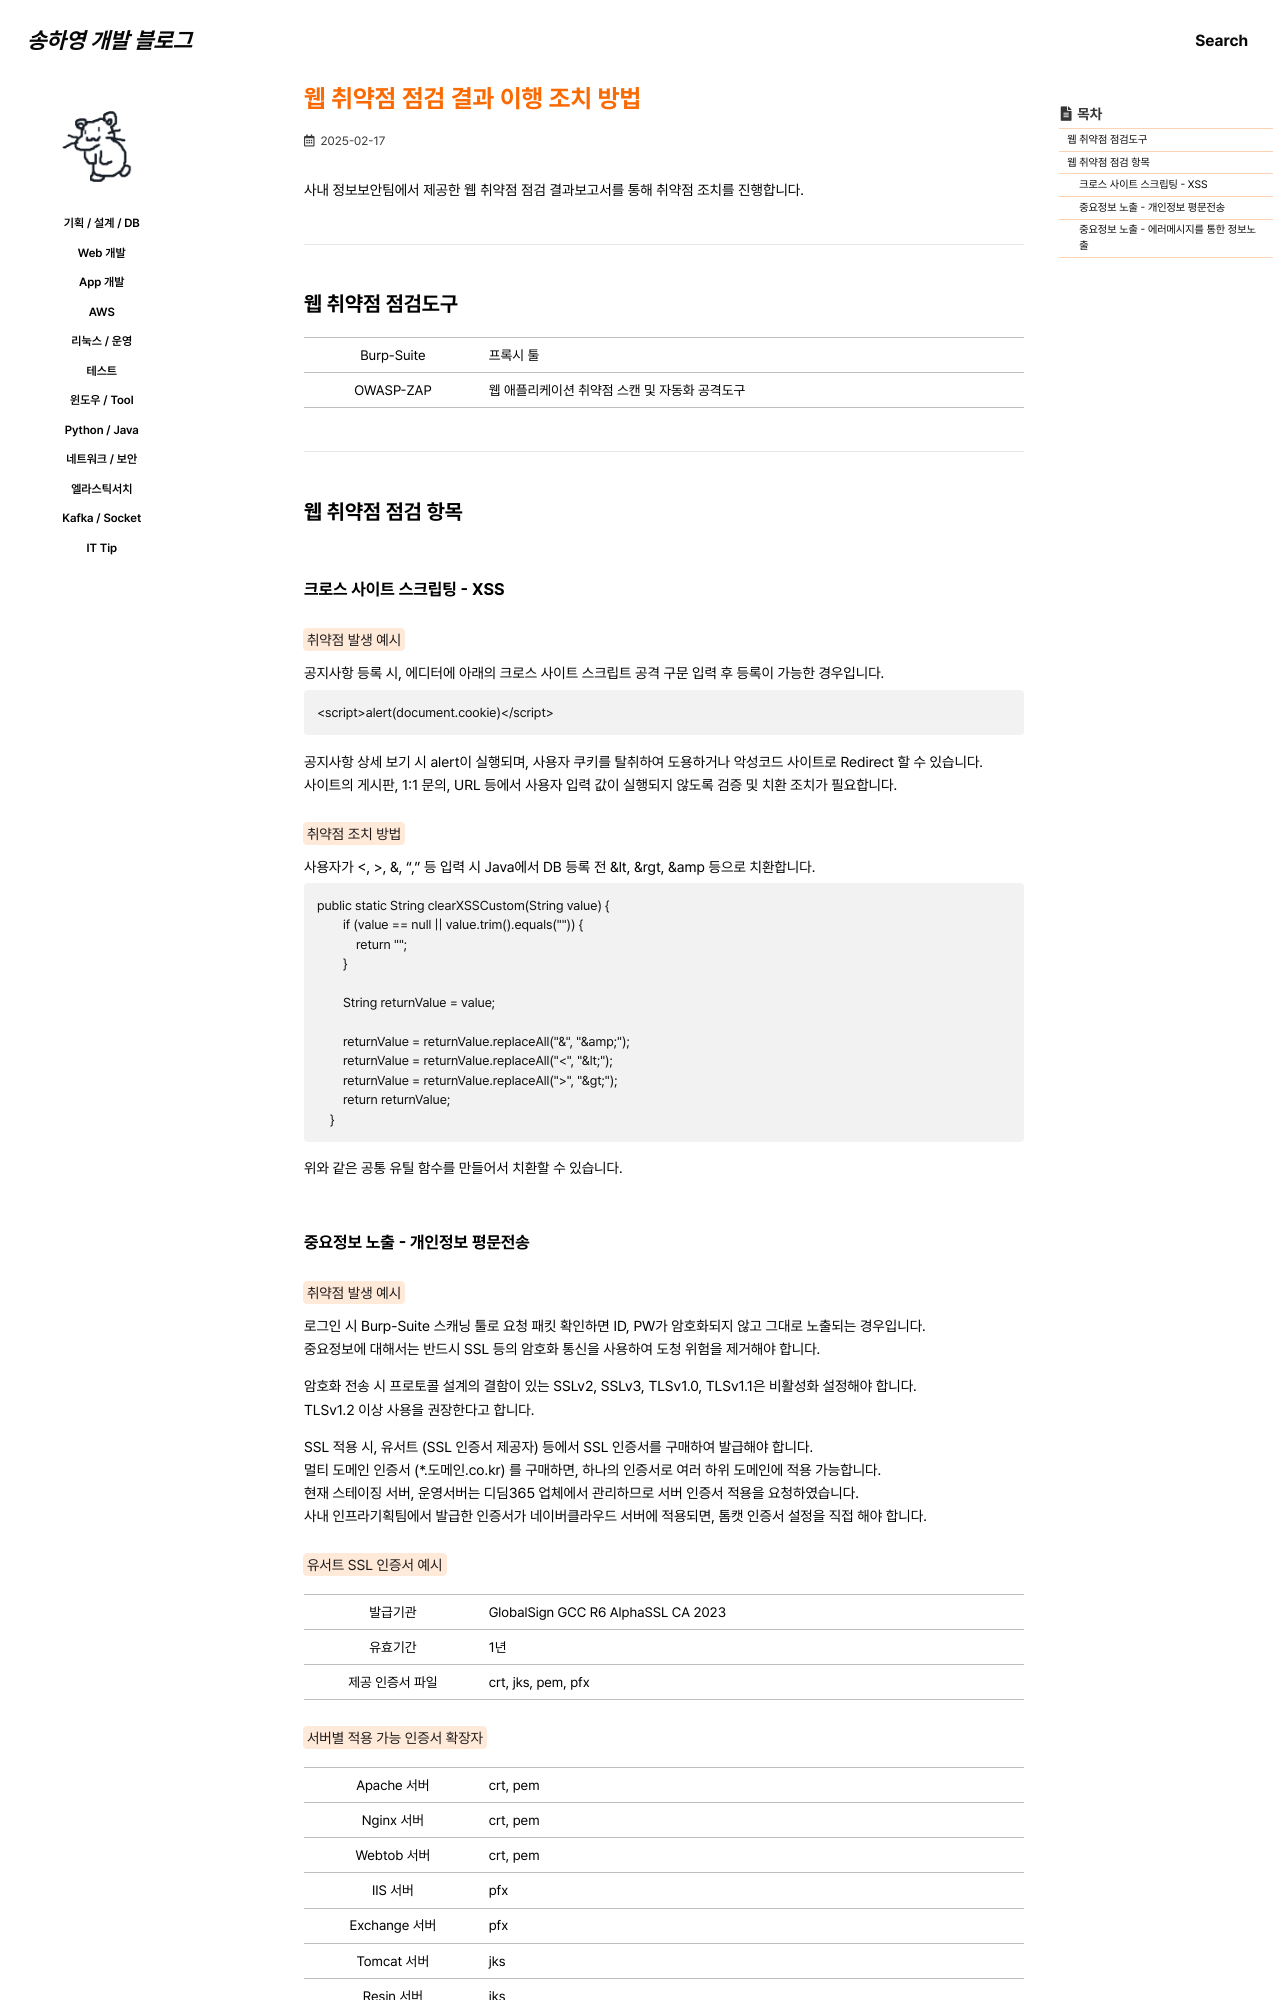

repository: 0songha0/0songha0.github.io · page: op/2025-02-17-1.html · generator: jekyll

---
title: "웹 취약점 점검 결과 이행 조치 방법"
excerpt: ""

categories:
  - op
tags:
  - []

permalink: /op/2025-02-17-1

toc: true
toc_sticky: true

date: 2025-02-17
last_modified_at: 2025-02-17
---

사내 정보보안팀에서 제공한 웹 취약점 점검 결과보고서를 통해 취약점 조치를 진행합니다.

---

## 웹 취약점 점검도구
<table class="table_2_left">
  <tbody>
    <tr>
      <td>Burp-Suite</td>
      <td>프록시 툴</td>
    </tr>
    <tr>
      <td>OWASP-ZAP</td>
      <td>웹 애플리케이션 취약점 스캔 및 자동화 공격도구</td>
    </tr>
  </tbody>
</table>

---

## 웹 취약점 점검 항목

### 크로스 사이트 스크립팅 - XSS
<mark>취약점 발생 예시</mark>  
공지사항 등록 시, 에디터에 아래의 크로스 사이트 스크립트 공격 구문 입력 후 등록이 가능한 경우입니다.
```
<script>alert(document.cookie)</script>
```
공지사항 상세 보기 시 alert이 실행되며, 사용자 쿠키를 탈취하여 도용하거나 악성코드 사이트로 Redirect 할 수 있습니다.  
사이트의 게시판, 1:1 문의, URL 등에서 사용자 입력 값이 실행되지 않도록 검증 및 치환 조치가 필요합니다.

<mark>취약점 조치 방법</mark>  
사용자가 <, >, &, "," 등 입력 시 Java에서 DB 등록 전 &lt, &rgt, &amp 등으로 치환합니다.  
```
public static String clearXSSCustom(String value) {
		if (value == null || value.trim().equals("")) {
			return "";
		}

		String returnValue = value;

		returnValue = returnValue.replaceAll("&", "&amp;");
		returnValue = returnValue.replaceAll("<", "&lt;");
		returnValue = returnValue.replaceAll(">", "&gt;");
		return returnValue;
	}
```
위와 같은 공통 유틸 함수를 만들어서 치환할 수 있습니다.
